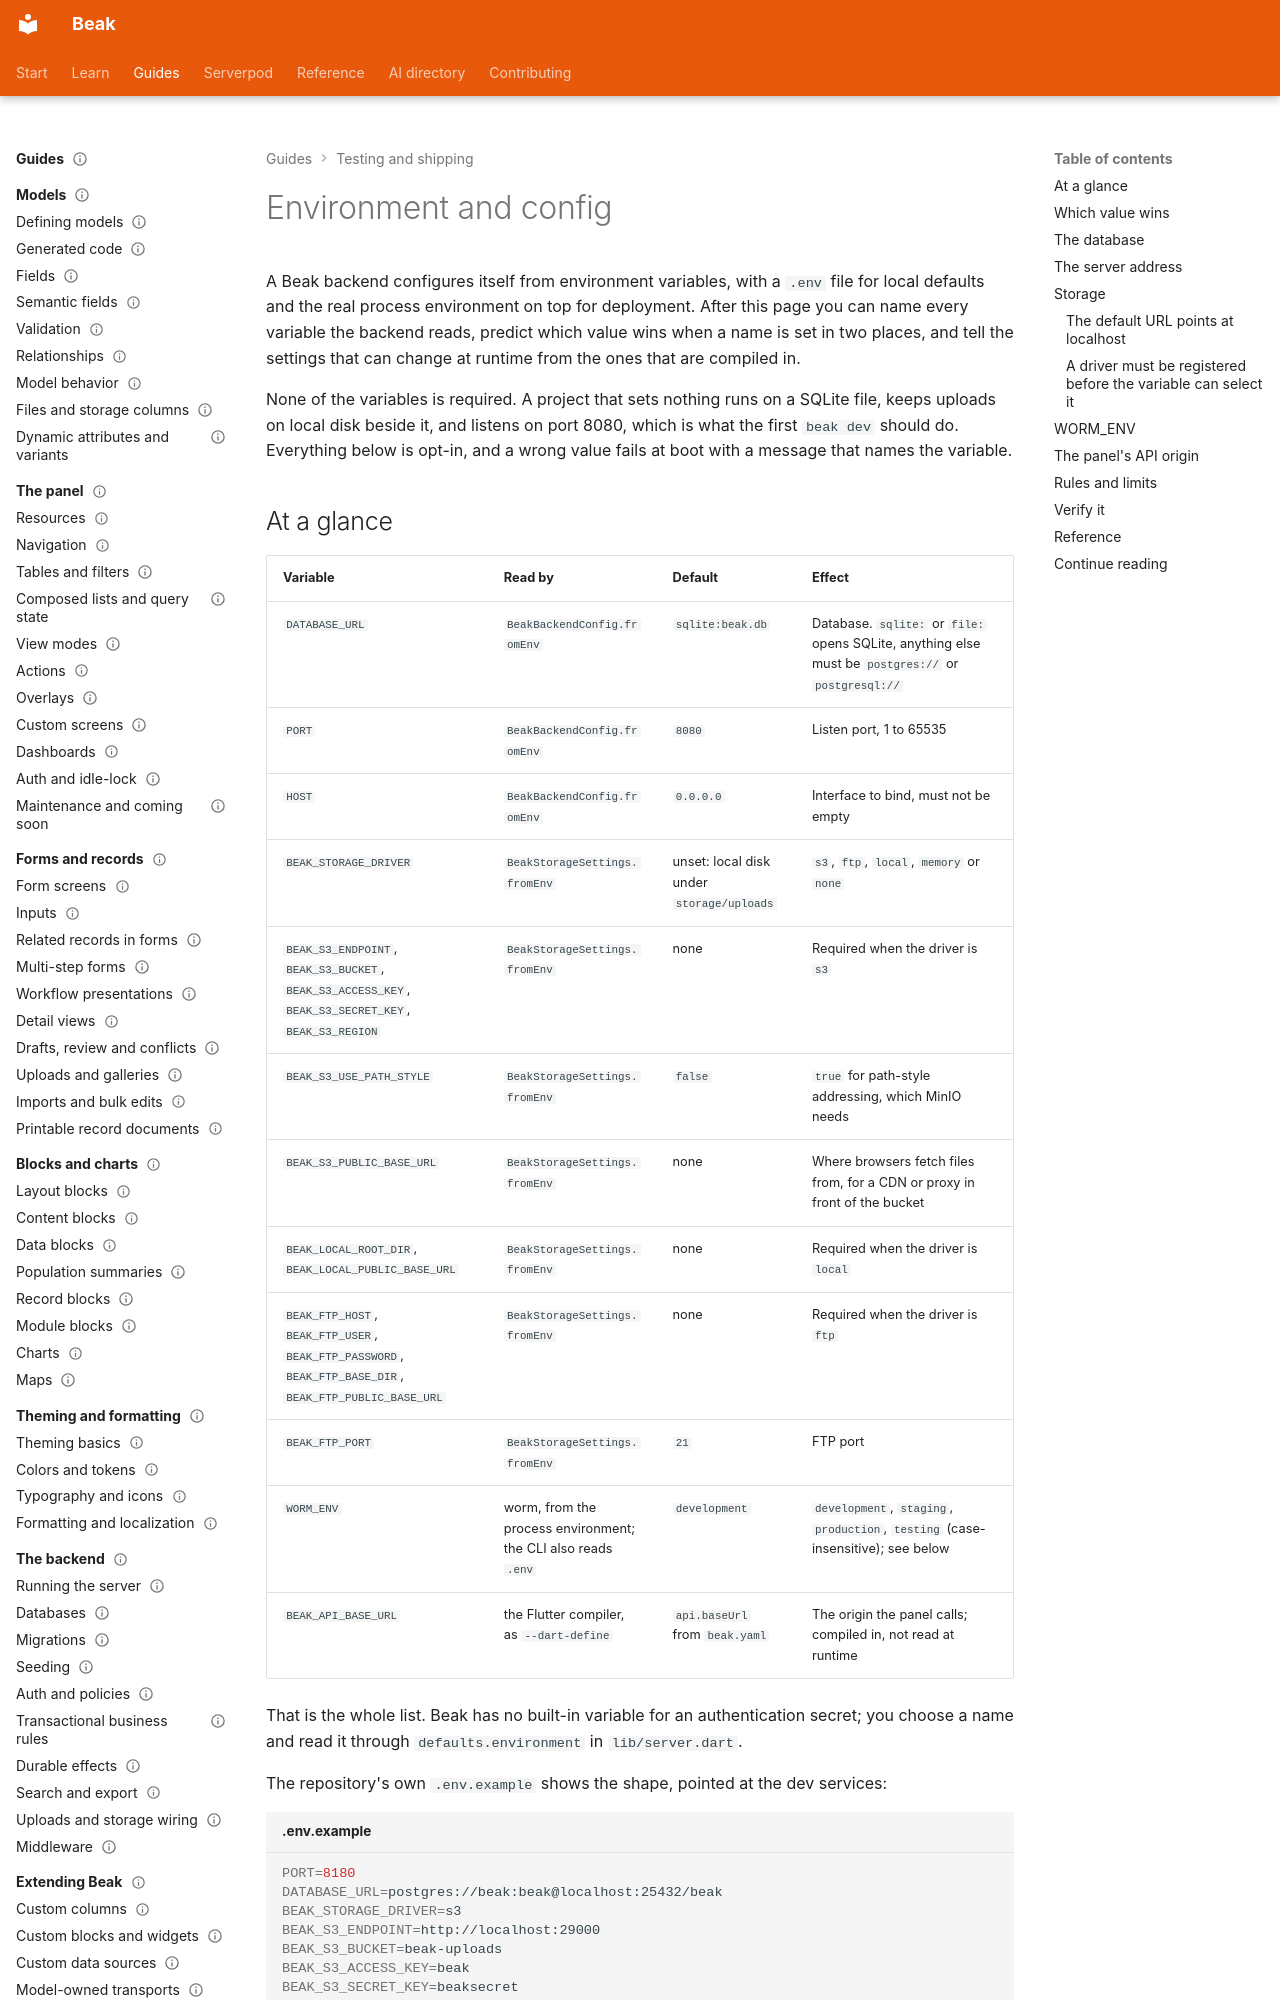

repository: SimonErich/beak · page: shipping/environment-and-config/index.html · generator: mkdocs

---
title: Environment and config
description: Every variable a Beak backend reads, which value wins when a name is set twice, and the settings that are compiled in and never read at runtime.
type: guide
audience: [expert]
status: stable
---

# Environment and config

A Beak backend configures itself from environment variables, with a `.env` file for local defaults and the real process environment on top for deployment. After this page you can name every variable the backend reads, predict which value wins when a name is set in two places, and tell the settings that can change at runtime from the ones that are compiled in.

None of the variables is required. A project that sets nothing runs on a SQLite file, keeps uploads on local disk beside it, and listens on port 8080, which is what the first `beak dev` should do. Everything below is opt-in, and a wrong value fails at boot with a message that names the variable.

## At a glance

| Variable | Read by | Default | Effect |
| --- | --- | --- | --- |
| `DATABASE_URL` | `BeakBackendConfig.fromEnv` | `sqlite:beak.db` | Database. `sqlite:` or `file:` opens SQLite, anything else must be `postgres://` or `postgresql://` |
| `PORT` | `BeakBackendConfig.fromEnv` | `8080` | Listen port, 1 to 65535 |
| `HOST` | `BeakBackendConfig.fromEnv` | `0.0.0.0` | Interface to bind, must not be empty |
| `BEAK_STORAGE_DRIVER` | `BeakStorageSettings.fromEnv` | unset: local disk under `storage/uploads` | `s3`, `ftp`, `local`, `memory` or `none` |
| `BEAK_S3_ENDPOINT`, `BEAK_S3_BUCKET`, `BEAK_S3_ACCESS_KEY`, `BEAK_S3_SECRET_KEY`, `BEAK_S3_REGION` | `BeakStorageSettings.fromEnv` | none | Required when the driver is `s3` |
| `BEAK_S3_USE_PATH_STYLE` | `BeakStorageSettings.fromEnv` | `false` | `true` for path-style addressing, which MinIO needs |
| `BEAK_S3_PUBLIC_BASE_URL` | `BeakStorageSettings.fromEnv` | none | Where browsers fetch files from, for a CDN or proxy in front of the bucket |
| `BEAK_LOCAL_ROOT_DIR`, `BEAK_LOCAL_PUBLIC_BASE_URL` | `BeakStorageSettings.fromEnv` | none | Required when the driver is `local` |
| `BEAK_FTP_HOST`, `BEAK_FTP_USER`, `BEAK_FTP_PASSWORD`, `BEAK_FTP_BASE_DIR`, `BEAK_FTP_PUBLIC_BASE_URL` | `BeakStorageSettings.fromEnv` | none | Required when the driver is `ftp` |
| `BEAK_FTP_PORT` | `BeakStorageSettings.fromEnv` | `21` | FTP port |
| `WORM_ENV` | worm, from the process environment; the CLI also reads `.env` | `development` | `development`, `staging`, `production`, `testing` (case-insensitive); see below |
| `BEAK_API_BASE_URL` | the Flutter compiler, as `--dart-define` | `api.baseUrl` from `beak.yaml` | The origin the panel calls; compiled in, not read at runtime |

That is the whole list. Beak has no built-in variable for an authentication secret; you choose a name and read it through `defaults.environment` in `lib/server.dart`.

The repository's own `.env.example` shows the shape, pointed at the dev services:

```bash title=".env.example"
PORT=8180
DATABASE_URL=postgres://beak:beak@localhost:25432/beak
BEAK_STORAGE_DRIVER=s3
BEAK_S3_ENDPOINT=http://localhost:29000
BEAK_S3_BUCKET=beak-uploads
BEAK_S3_ACCESS_KEY=beak
BEAK_S3_SECRET_KEY=beaksecret
BEAK_S3_REGION=us-east-1
BEAK_S3_USE_PATH_STYLE=true
```

Those ports belong to this repository's dev stack (see [Dev infrastructure](../contributing/dev-infrastructure.md)). A deployment uses its own hostnames and ports, and its own credentials.
